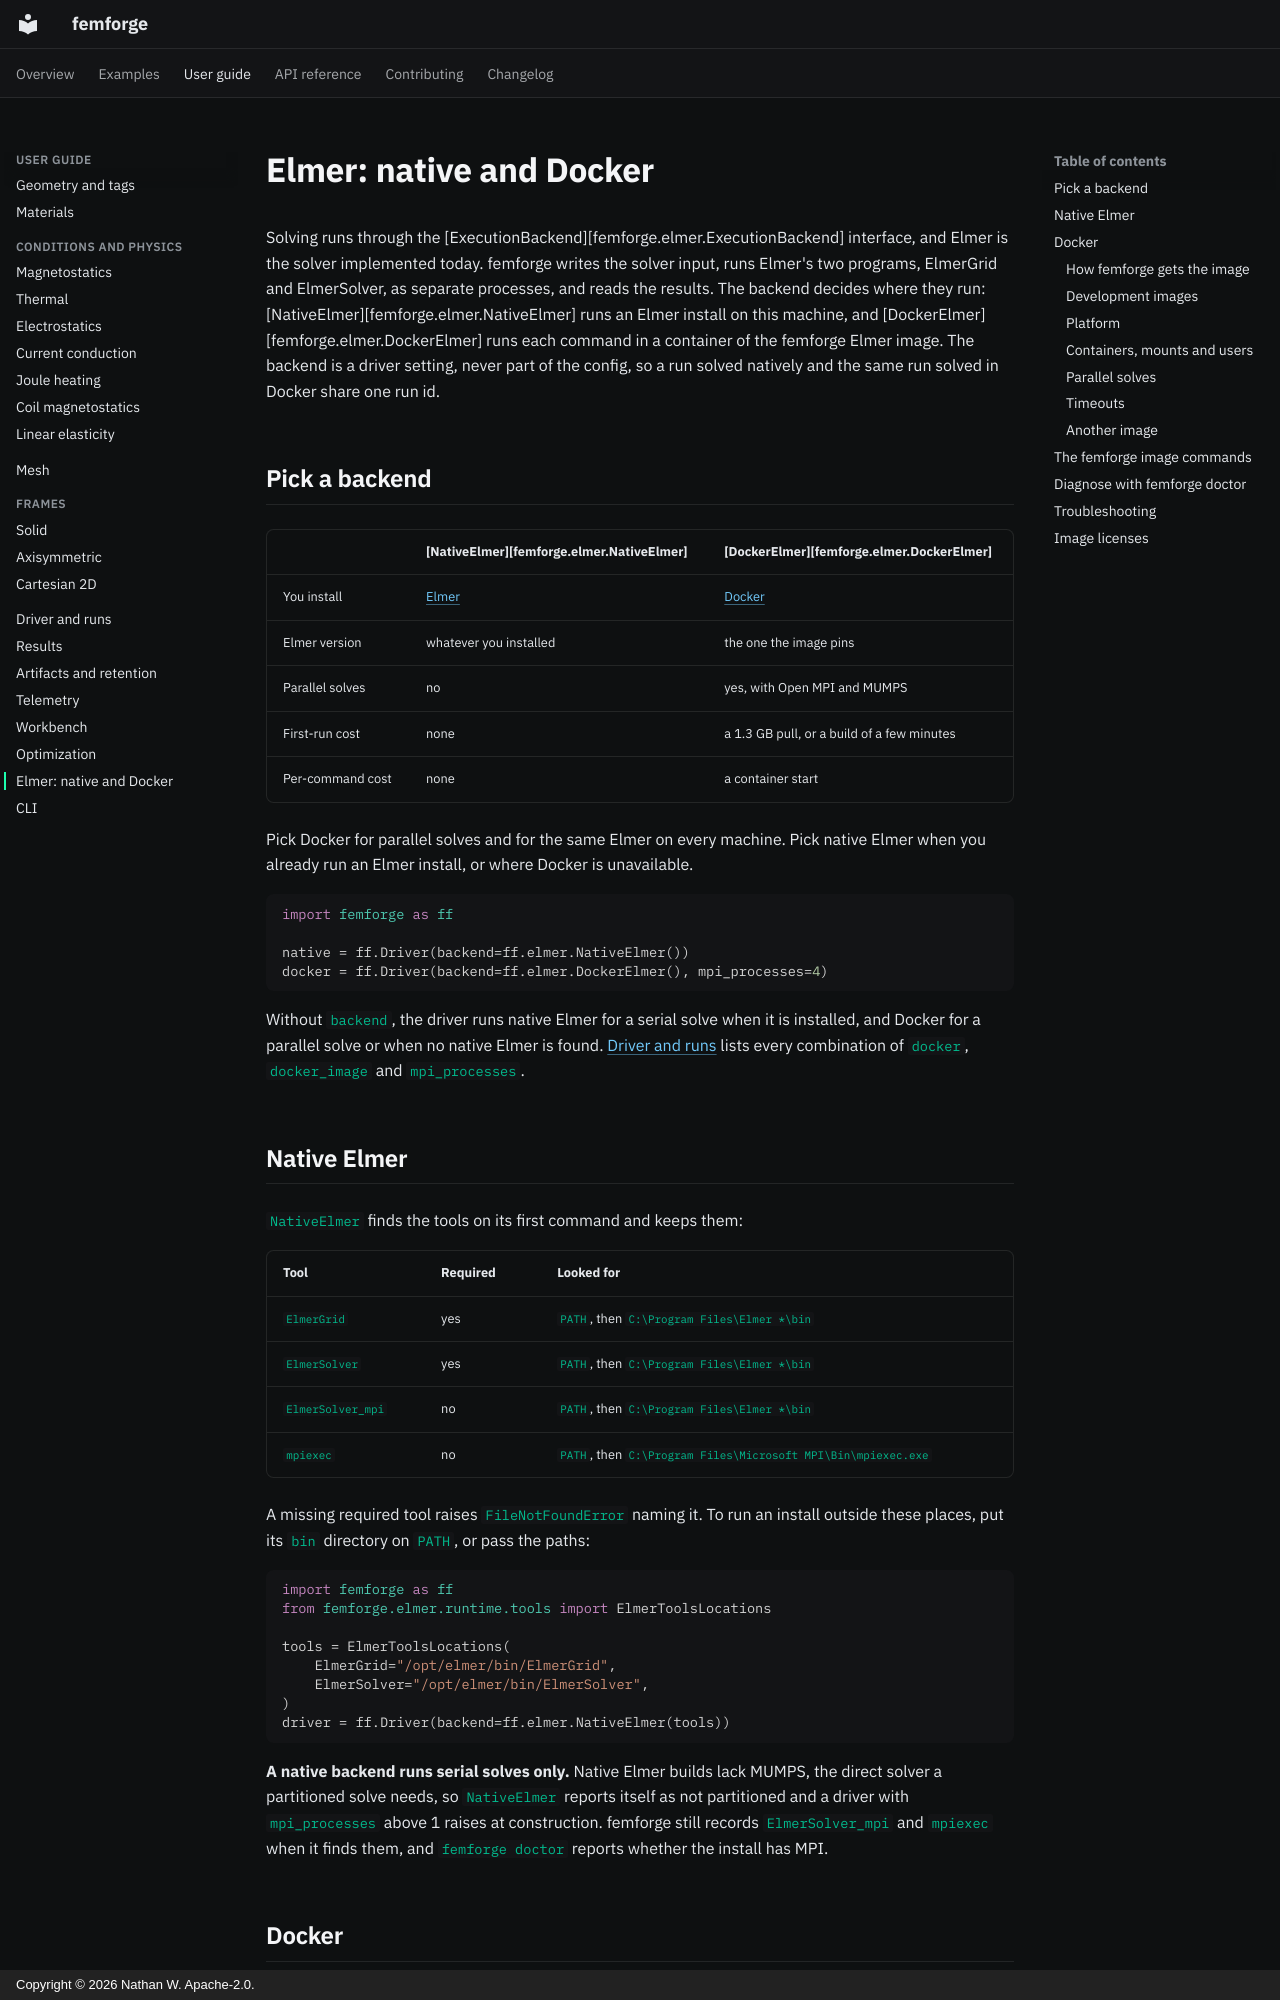

repository: femforge-io/femforge · page: user-guide/elmer/index.html · generator: mkdocs · copyright: Copyright © 2026 Nathan W. Apache-2.0.

# Elmer: native and Docker

Solving runs through the [ExecutionBackend][femforge.elmer.ExecutionBackend] interface, and Elmer is the solver implemented today. femforge writes the solver input, runs Elmer's two programs, ElmerGrid and ElmerSolver, as separate processes, and reads the results. The backend decides where they run: [NativeElmer][femforge.elmer.NativeElmer] runs an Elmer install on this machine, and [DockerElmer][femforge.elmer.DockerElmer] runs each command in a container of the femforge Elmer image. The backend is a driver setting, never part of the config, so a run solved natively and the same run solved in Docker share one run id.

## Pick a backend

| | [NativeElmer][femforge.elmer.NativeElmer] | [DockerElmer][femforge.elmer.DockerElmer] |
|---|---|---|
| You install | [Elmer](https://www.elmerfem.org/blog/binaries/) | [Docker](https://docs.docker.com/get-started/get-docker/) |
| Elmer version | whatever you installed | the one the image pins |
| Parallel solves | no | yes, with Open MPI and MUMPS |
| First-run cost | none | a 1.3 GB pull, or a build of a few minutes |
| Per-command cost | none | a container start |

Pick Docker for parallel solves and for the same Elmer on every machine. Pick native Elmer when you already run an Elmer install, or where Docker is unavailable.

```python
import femforge as ff

native = ff.Driver(backend=ff.elmer.NativeElmer())
docker = ff.Driver(backend=ff.elmer.DockerElmer(), mpi_processes=4)
```

Without `backend`, the driver runs native Elmer for a serial solve when it is installed, and Docker for a parallel solve or when no native Elmer is found. [Driver and runs](driver.md#execution-backends) lists every combination of `docker`, `docker_image` and `mpi_processes`.

## Native Elmer

`NativeElmer` finds the tools on its first command and keeps them:

| Tool | Required | Looked for |
|---|---|---|
| `ElmerGrid` | yes | `PATH`, then `C:\Program Files\Elmer *\bin` |
| `ElmerSolver` | yes | `PATH`, then `C:\Program Files\Elmer *\bin` |
| `ElmerSolver_mpi` | no | `PATH`, then `C:\Program Files\Elmer *\bin` |
| `mpiexec` | no | `PATH`, then `C:\Program Files\Microsoft MPI\Bin\mpiexec.exe` |

A missing required tool raises `FileNotFoundError` naming it. To run an install outside these places, put its `bin` directory on `PATH`, or pass the paths:

```python
import femforge as ff
from femforge.elmer.runtime.tools import ElmerToolsLocations

tools = ElmerToolsLocations(
    ElmerGrid="/opt/elmer/bin/ElmerGrid",
    ElmerSolver="/opt/elmer/bin/ElmerSolver",
)
driver = ff.Driver(backend=ff.elmer.NativeElmer(tools))
```

**A native backend runs serial solves only.** Native Elmer builds lack MUMPS, the direct solver a partitioned solve needs, so `NativeElmer` reports itself as not partitioned and a driver with `mpi_processes` above 1 raises at construction. femforge still records `ElmerSolver_mpi` and `mpiexec` when it finds them, and `femforge doctor` reports whether the install has MPI.

## Docker

`DockerElmer()` runs in `ghcr.io/femforge-io/femforge-elmer:0.2.0`: Ubuntu 24.04, pinned by digest, with headless Elmer, Open MPI and MUMPS from CSC's `elmerfem-csc` package. [femforge.elmer.runtime.docker_image][] holds the recipe that generates its Dockerfile. Print it with `femforge image dockerfile`.
